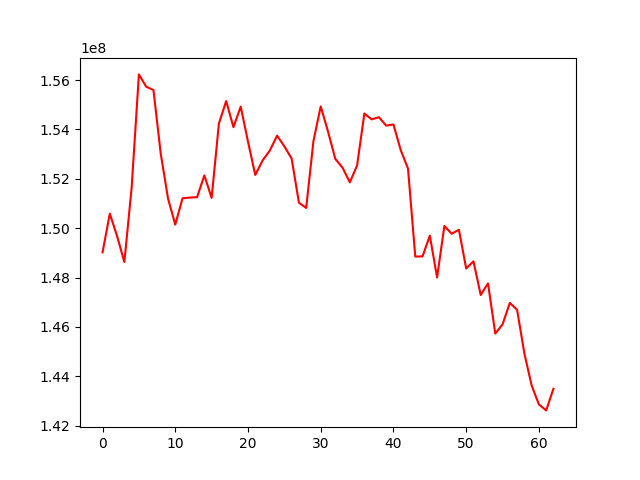

Source data for this figure (header and first rows):
, 0
0, 149018974
1, 150587380
2, 149676203
3, 148628805
4, 151639999
5, 156233456
6, 155735263
7, 155600371
8, 153024900
9, 151207424
10, 150143128
11, 151213810
12, 151238966
13, 151258249
14, 152138326
15, 151227402
16, 154244364
17, 155151922
18, 154094643
19, 154927768
20, 153506464
21, 152157633
22, 152742842
23, 153146222
24, 153750103
25, 153315852
26, 152822877
27, 151032772
28, 150820854
29, 153533151
30, 154937110
31, 153920244
32, 152810240
33, 152451564
34, 151858796
35, 152541165
36, 154647368
37, 154410546
38, 154499219
39, 154158503
40, 154203190
41, 153164123
42, 152415120
43, 148850184
44, 148855686
45, 149696489
46, 148000917
47, 150091233
48, 149774492
49, 149935570
50, 148367666
51, 148654929
52, 147291045
53, 147762718
54, 145728553
55, 146099276
56, 146972709
57, 146691585
58, 144927447
59, 143624170
... 3 more rows
